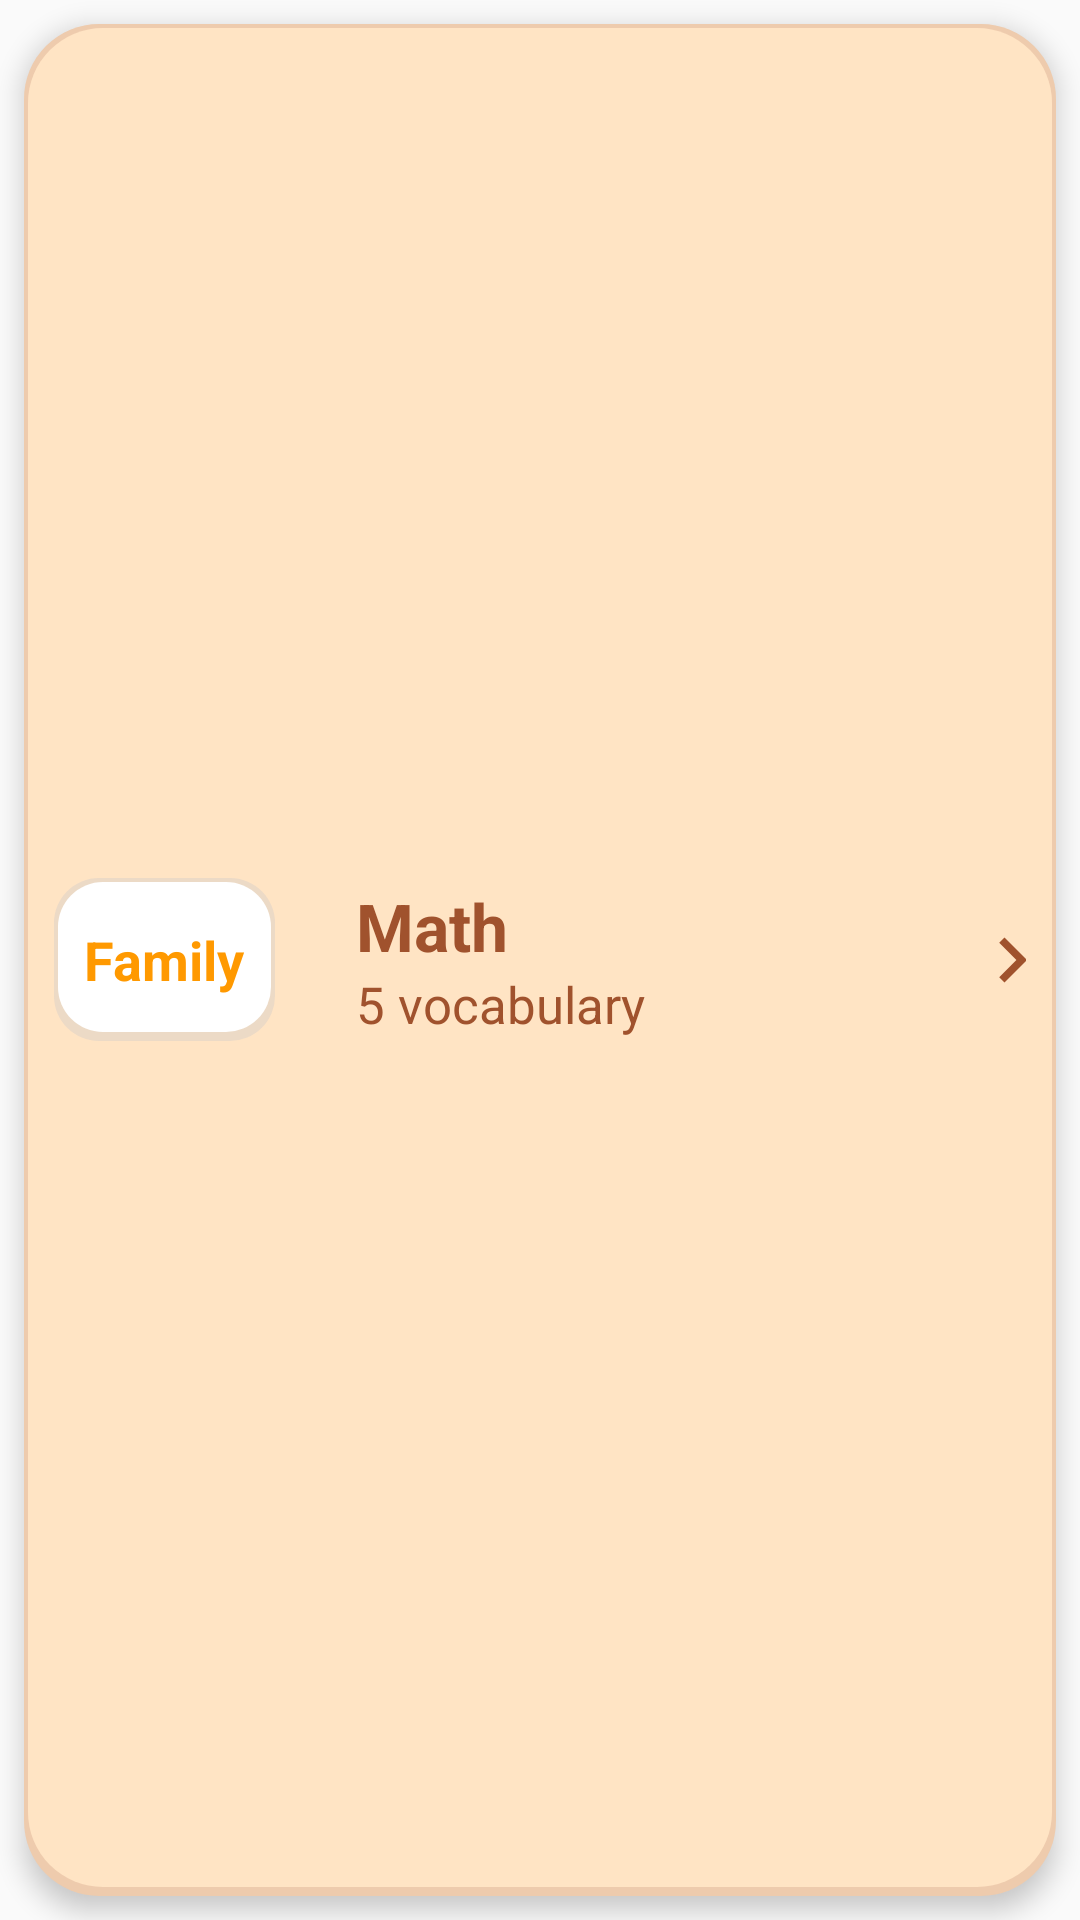

The Android layout XML behind this screen, and the referenced resources:
<!-- AndroidManifest.xml: application theme Theme.MyApplication -->
<!-- res/layout/lesson_test_item_layout.xml -->
<?xml version="1.0" encoding="utf-8"?>
<LinearLayout xmlns:android="http://schemas.android.com/apk/res/android"
    android:layout_width="match_parent"
    android:layout_height="wrap_content"
    xmlns:app="http://schemas.android.com/apk/res-auto"
    android:background="?android:attr/selectableItemBackground">

    <LinearLayout
           android:id="@+id/btnItemLesson"
           android:layout_width="match_parent"
           android:layout_height="match_parent"
           android:orientation="horizontal"
           android:layout_margin="8dp"
           android:elevation="5dp"
           android:gravity="center_vertical"
           android:padding="10dp"
           android:background="@drawable/background_shawdow_item_lesson">











































    <TextView
        android:id="@+id/txtTopicLessonItem"
        android:layout_width="wrap_content"
        android:layout_height="wrap_content"
        android:text="Family"
        android:paddingHorizontal="10dp"
        android:paddingVertical="15dp"
        android:textStyle="bold"
        android:textColor="#FF9900"
        android:textSize="18sp"
        android:background="@drawable/background_shadow__board_button"/>

    <LinearLayout
        android:layout_width="wrap_content"
        android:layout_height="wrap_content"
        android:orientation="vertical"
        android:padding="7dp"
        android:layout_marginLeft="20dp"
        >

        <TextView
            android:id="@+id/txtTitleLessonItem"
            android:layout_width="wrap_content"
            android:layout_height="wrap_content"
            android:text="Math"
            android:textStyle="bold"
            android:textSize="22sp"
            android:textColor="#A0522D"/>

        <TextView
            android:id="@+id/txtNumberVocab"
            android:layout_width="wrap_content"
            android:layout_height="wrap_content"
            android:text="5 vocabulary"
            android:textSize="17sp"
            android:textColor="#A0522D"/>

    </LinearLayout>

        <ImageView
            android:layout_marginLeft="100dp"
            android:layout_gravity="center"
            android:layout_width="30dp"
            android:layout_height="30dp"
            app:srcCompat="@drawable/right_arrow_2" />
    </LinearLayout>

</LinearLayout>
<!-- resources referenced by this layout -->
<resources>
  <color name="black">#FF000000</color>
  <color name="colorPrimary">#3F51B5</color>
  <!-- drawable background_shadow__board_button (drawable) -->
  <?xml version="1.0" encoding="utf-8"?>
  <layer-list xmlns:android="http://schemas.android.com/apk/res/android">
  
      
      <item>
          <shape>
              <corners android:radius="15dp" />
  
              <padding
                  android:top="1.5dp"
                  android:right="1.5dp"
                  android:left="1.5dp"
                  android:bottom="3dp"/>
  
              <solid android:color="#63CDC8C8" />
          </shape>
      </item>
  
  
      
      <item>
          <shape>
  
              <solid android:color="#FFF" />
  
              <corners android:radius="15dp" />
          </shape>
      </item>
  
  </layer-list>
  <!-- drawable background_shawdow_item_lesson (drawable) -->
  <?xml version="1.0" encoding="utf-8"?>
  <layer-list xmlns:android="http://schemas.android.com/apk/res/android">
  
      
      <item>
          <shape>
              <corners android:radius="25dp" />
  
              <padding
                  android:top="1.5dp"
                  android:right="1.5dp"
                  android:left="1.5dp"
                  android:bottom="3dp"/>
  
              <solid android:color="#EECBAD" />
          </shape>
      </item>
  
  
      
      <item>
          <shape>
  
              <solid android:color="#FFE4C4" />
  
              <corners android:radius="25dp" />
          </shape>
      </item>
  
  </layer-list>
  <!-- drawable right_arrow_2 (drawable) -->
  <vector android:autoMirrored="true" android:height="44dp"
      android:tint="#A0522D" android:viewportHeight="24"
      android:viewportWidth="24" android:width="44dp" xmlns:android="http://schemas.android.com/apk/res/android">
      <path android:fillColor="@android:color/white" android:pathData="M8.59,16.59L13.17,12 8.59,7.41 10,6l6,6 -6,6 -1.41,-1.41z"/>
  </vector>
  <style name="Theme.MyApplication" parent="Theme.AppCompat.Light.NoActionBar">
          
          <item name="colorPrimary">@color/purple_500</item>
          <item name="colorPrimaryVariant">@color/purple_700</item>
          <item name="colorOnPrimary">@color/white</item>
          
          <item name="colorSecondary">@color/teal_200</item>
          <item name="colorSecondaryVariant">@color/teal_700</item>
          <item name="colorOnSecondary">@color/black</item>
          
          <item name="android:statusBarColor" tools:targetApi="l">?attr/colorPrimaryVariant</item>
          
  
      </style>
  <color name="purple_500">#FF6200EE</color>
  <color name="purple_700">#FF3700B3</color>
  <color name="white">#FFFFFFFF</color>
  <color name="teal_200">#FF03DAC5</color>
  <color name="teal_700">#FF018786</color>
</resources>
